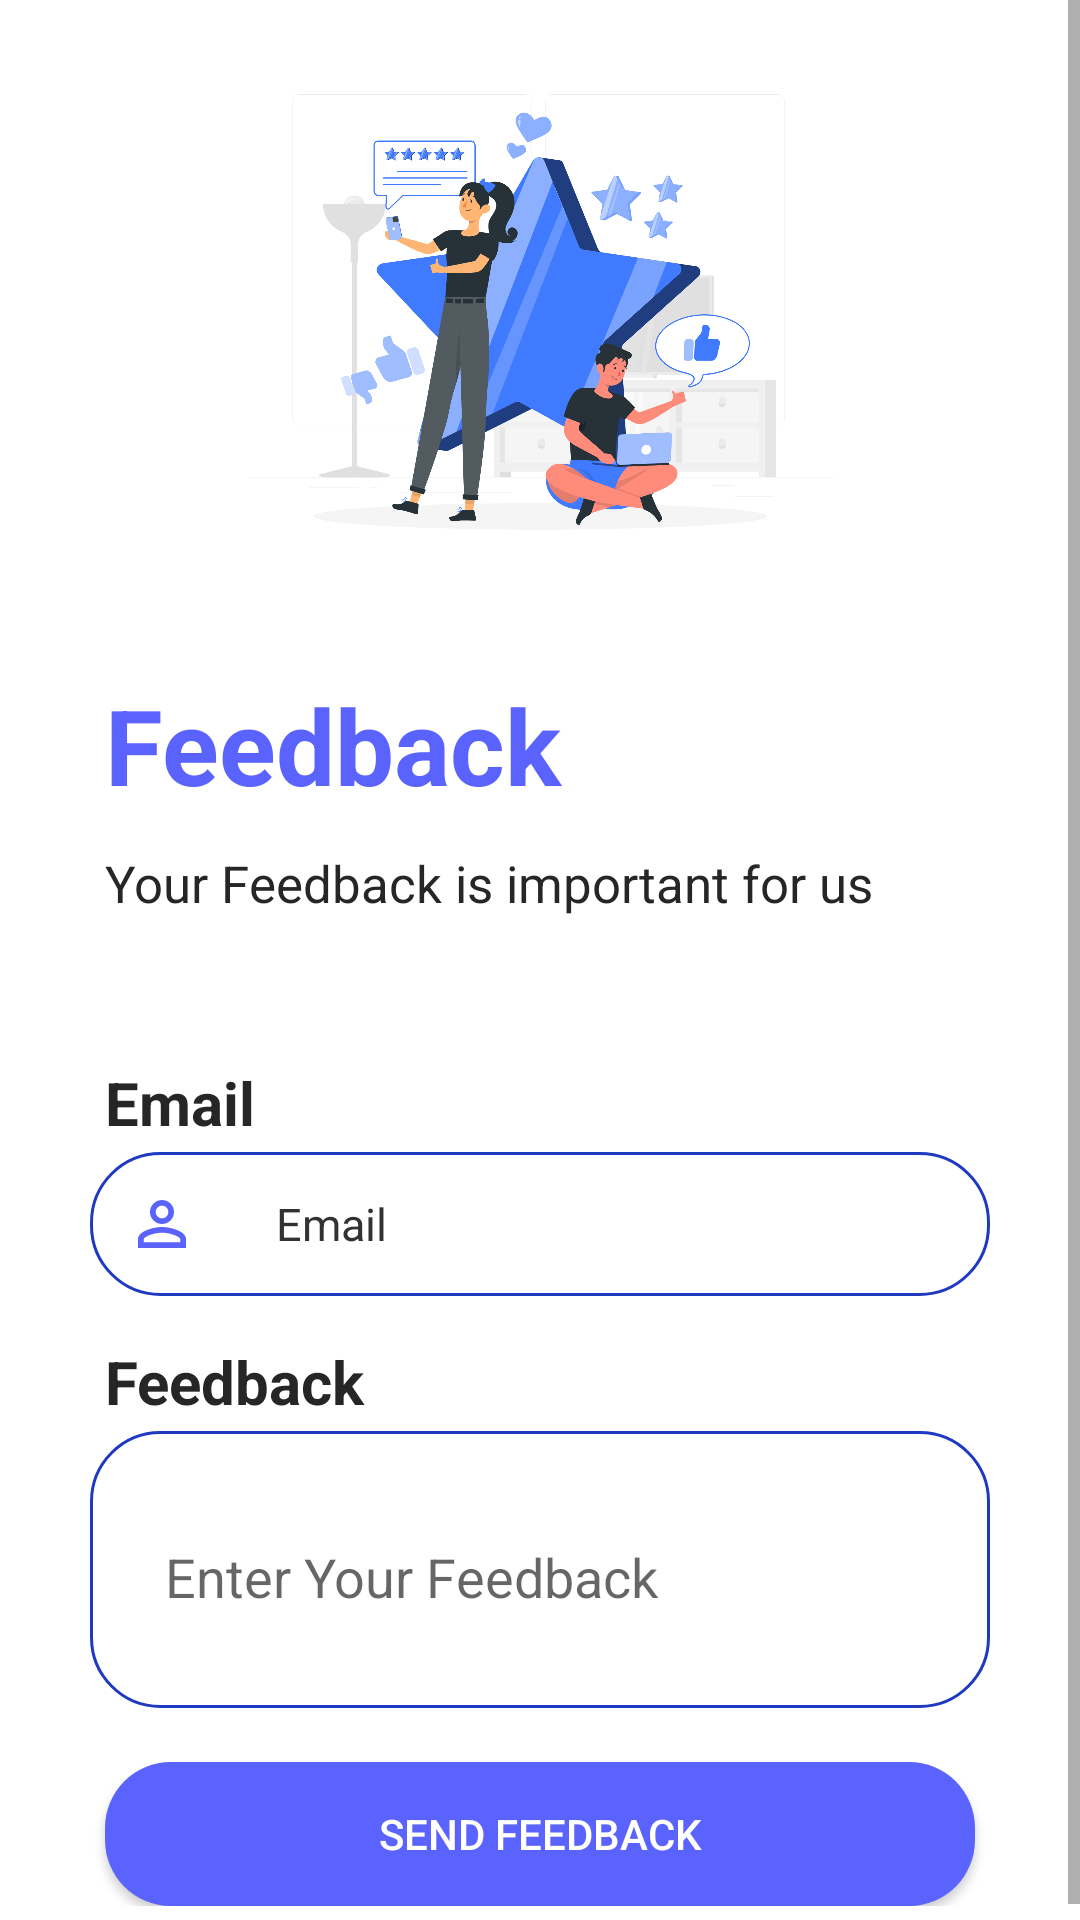

Layout XML and referenced resources for this Android screen:
<!-- AndroidManifest.xml: application theme Theme.Kharcha_theExpensesManagement -->
<!-- res/layout/fragment_feedback.xml -->
<?xml version="1.0" encoding="utf-8"?>
<FrameLayout xmlns:android="http://schemas.android.com/apk/res/android"
    xmlns:tools="http://schemas.android.com/tools"
    android:layout_width="match_parent"
    android:layout_height="match_parent"
    tools:context=".Fragment.FeedbackFragment">

    
    <ScrollView
        android:layout_width="match_parent"
        android:layout_height="match_parent">
        <LinearLayout
            android:layout_width="match_parent"
            android:layout_height="match_parent"
            android:layout_gravity="center_horizontal"
            android:orientation="vertical"
            android:padding="10dp"
            tools:context=".Activity.Feedback">

            <ImageView
                android:id="@+id/feedback"
                android:layout_width="match_parent"
                android:layout_height="195dp"

                android:foregroundGravity="center"
                android:src="@drawable/feedback"
                tools:layout_editor_absoluteX="121dp"
                tools:layout_editor_absoluteY="53dp" />

            <androidx.appcompat.widget.AppCompatTextView
                android:id="@+id/feetback_text1"
                android:layout_width="match_parent"
                android:layout_height="43dp"
                android:paddingLeft="25dp"
                android:layout_marginTop="20dp"
                android:text="Feedback"
                android:textColor="#5A63FD"
                android:textSize="35dp"
                android:textStyle="bold" />

            <androidx.appcompat.widget.AppCompatTextView
                android:id="@+id/feetback_text2"
                android:layout_width="match_parent"
                android:layout_height="41dp"
                android:layout_marginTop="15dp"
                android:paddingLeft="25dp"
                android:text="Your Feedback is important for us"
                android:textColor="#262626"
                android:textSize="17dp"
                android:textStyle="normal" />

            <androidx.appcompat.widget.AppCompatTextView
                android:id="@+id/feetback_text3"
                android:layout_width="match_parent"
                android:layout_height="match_parent"
                android:paddingLeft="25dp"
                android:text="Email"
                android:textColor="#262626"
                android:layout_marginTop="30dp"
                android:textSize="20dp"
                android:textStyle="bold"
                />

            <EditText
                android:id="@+id/f_email"
                android:layout_width="match_parent"
                android:layout_height="match_parent"
                android:layout_marginTop="3dp"
                android:layout_marginLeft="20dp"
                android:layout_marginRight="20dp"
                android:allowClickWhenDisabled="true"
                android:background="@drawable/edit_text"
                android:drawableLeft="@drawable/person_"
                android:drawablePadding="26.00dp"
                android:hint="Email"
                android:inputType="textEmailAddress"
                android:padding="12dp"
                android:paddingLeft="25dp"
                android:textColor="#5A63FD"
                android:textColorHint="#333232"
                android:textSize="15dp" />

            <androidx.appcompat.widget.AppCompatTextView
                android:id="@+id/feetback_text4"
                android:layout_width="match_parent"
                android:layout_height="match_parent"

                android:maxHeight="300dp"
                android:paddingLeft="25dp"
                android:text="Feedback"
                android:textColor="#262626"
                android:layout_gravity="center_horizontal"
                android:layout_marginTop="15dp"
                android:textSize="20dp"
                android:textStyle="bold"
                tools:layout_editor_absoluteX="0dp"
                tools:layout_editor_absoluteY="412dp" />


            <ScrollView
                android:layout_width="match_parent"
                android:layout_height="match_parent">
                <EditText
                    android:id="@+id/feedback_information"
                    android:layout_width="match_parent"
                    android:layout_height="match_parent"
                    android:layout_marginRight="20dp"
                    android:layout_marginTop="3dp"
                    android:layout_marginLeft="20dp"
                    android:background="@drawable/edit_text"
                    android:gravity=""
                    android:hint="Enter Your Feedback"
                    android:inputType="textMultiLine"
                    android:lines="4"
                    android:overScrollMode="always"
                    android:paddingLeft="25dp"
                    android:paddingTop="5dp"
                    android:scrollbarStyle="insideInset"
                    android:scrollbars="vertical"
                    android:scrollHorizontally="false"
                    android:textAppearance="?android:attr/textAppearanceMedium"
                    android:textColor="#5A63FD"

                    />
            </ScrollView>

            <androidx.appcompat.widget.AppCompatButton
                android:id="@+id/Feedback"
                android:layout_width="match_parent"
                android:layout_height="match_parent"
                android:layout_marginLeft="25dp"
                android:layout_marginRight="25dp"
                android:layout_marginTop="18dp"
                android:background="@drawable/edit_button"
                android:backgroundTint="#5A63FD"
                android:padding="10dp"
                android:paddingLeft="25dp"
                android:text="Send Feedback"
                android:textColor="#fff" />

        </LinearLayout>
    </ScrollView>
</FrameLayout>
<!-- resources referenced by this layout -->
<resources>
  <!-- drawable edit_button (drawable) -->
  <?xml version="1.0" encoding="utf-8"?>
  <shape xmlns:android="http://schemas.android.com/apk/res/android">
  
  
  
  
  
  
      <gradient
          android:startColor="#E91E63"
          android:endColor="#87ACF6"/>
  
      <corners
              android:radius="22dp"  />
  
  </shape>
  <!-- drawable edit_text (drawable) -->
  <?xml version="1.0" encoding="utf-8"?>
  <shape xmlns:android="http://schemas.android.com/apk/res/android">
  
      <stroke
          android:width="1dp"
          android:color="#1F39C0" />
      <corners
          android:radius="23dp"  />
  </shape>
  <!-- drawable feedback: png bitmap (drawable, 343828 bytes) -->
  <!-- drawable person_ (drawable) -->
  <vector android:height="24dp" android:tint="#5A63FD"
      android:viewportHeight="24" android:viewportWidth="24"
      android:width="24dp" xmlns:android="http://schemas.android.com/apk/res/android">
      <path android:fillColor="@android:color/white" android:pathData="M12,5.9c1.16,0 2.1,0.94 2.1,2.1s-0.94,2.1 -2.1,2.1S9.9,9.16 9.9,8s0.94,-2.1 2.1,-2.1m0,9c2.97,0 6.1,1.46 6.1,2.1v1.1L5.9,18.1L5.9,17c0,-0.64 3.13,-2.1 6.1,-2.1M12,4C9.79,4 8,5.79 8,8s1.79,4 4,4 4,-1.79 4,-4 -1.79,-4 -4,-4zM12,13c-2.67,0 -8,1.34 -8,4v3h16v-3c0,-2.66 -5.33,-4 -8,-4z"/>
  </vector>
  <style name="Theme.Kharcha_theExpensesManagement" parent="Theme.MaterialComponents.DayNight.NoActionBar">
          
          <item name="colorPrimary">@color/purple_500</item>
          <item name="colorPrimaryVariant">@color/purple_700</item>
          <item name="colorOnPrimary">@color/white</item>
          
          <item name="colorSecondary">#5A63FD</item>
          <item name="colorSecondaryVariant">#5A63FD</item>
          <item name="colorOnSecondary">#FFFFFF</item>
          
          <item name="android:statusBarColor" tools:targetApi="l">#5A63FD</item>
          <item name="android:windowAnimationStyle">@style/animation</item>
          
  
      </style>
  <color name="purple_500">#5A63FD</color>
  <color name="purple_700">#FF3700B3</color>
  <color name="white">#FFFFFFFF</color>
  <style name="animation">
          <item name="android:windowEnterAnimation">@android:anim/fade_in</item>
          <item name="android:windowExitAnimation">@android:anim/fade_out</item>
      </style>
</resources>
